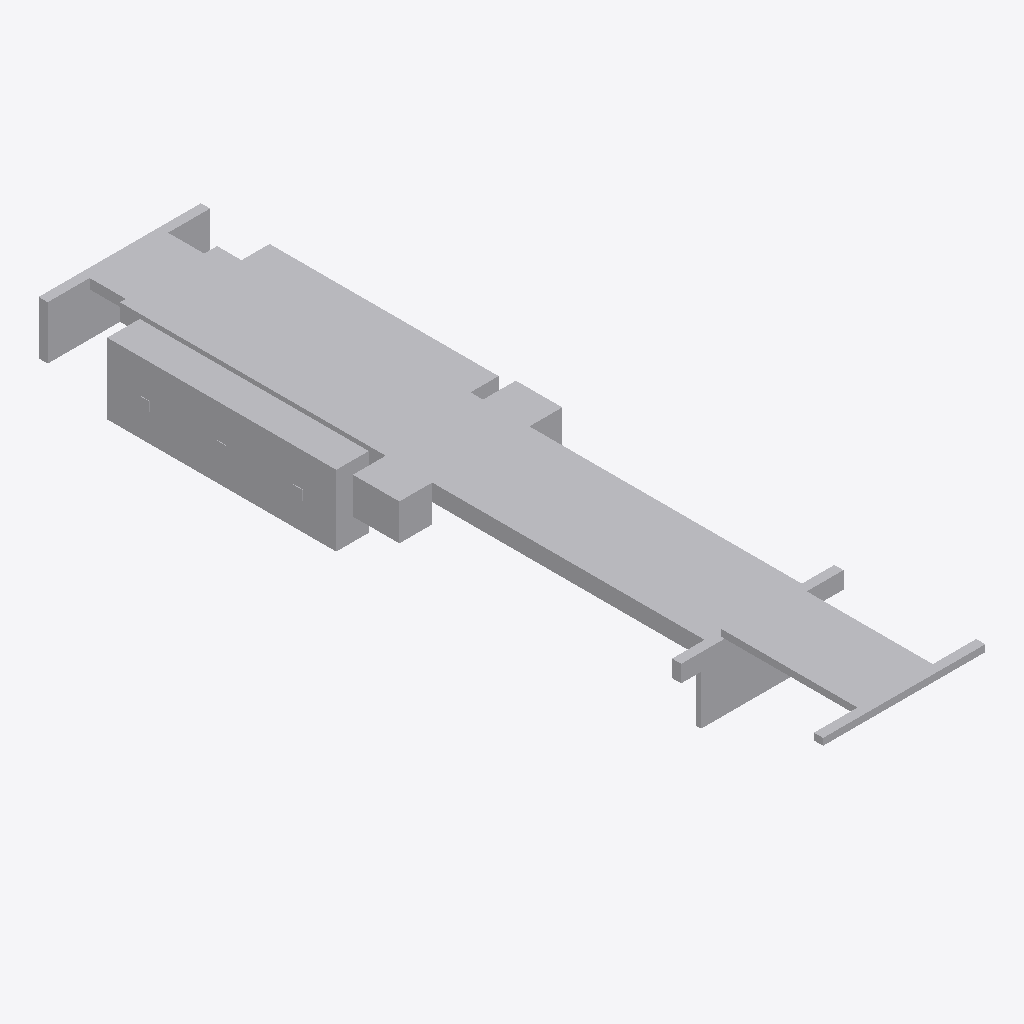
Isometric view of an IFC building model (IFC-SPF (STEP), schema IFC2X3, length unit metre), seen from the south-west, elements coloured by IFC class: 1 other element (light grey).
Extent 2.8 m × 13.3 m × 1.4 m (x, y, z). Elements (1): 1 IfcBuildingElementPart.

HEADER;
FILE_DESCRIPTION(('IFC 2x3 Building Model'),'2;1');
FILE_NAME('C:\\Users\\IG_EQUIPO1\\AppData\\Local\\Packages\\48598BIMMars.313206BE35C60_69nt','',(''),(''),'','','');
FILE_SCHEMA(('IFC2X3'));
ENDSEC;
DATA;
#970=IFCPROJECT('2sS07GIm11YesVfr47DZ9p',$,'Port De Barcelona','',$,$,$,(#11),#971);
#1=IFCSITE('3gMQNIVmL6cQp4EDmt53L1',$,'Port De Barcelona',$,$,#2,$,$,.ELEMENT.,(-37,-45,0,0),(144,58,1,200000),0.0,'',$);
#7=IFCBUILDINGELEMENTPART('3MnNmzFSjBs8RMWqUGx82Z',$,'APBCN-LOG-TRA-Camion_PlataformaSemiremolquePortacontenedores_Extensible_LOD1','',$,#8,#9,$);
ENDSEC;
